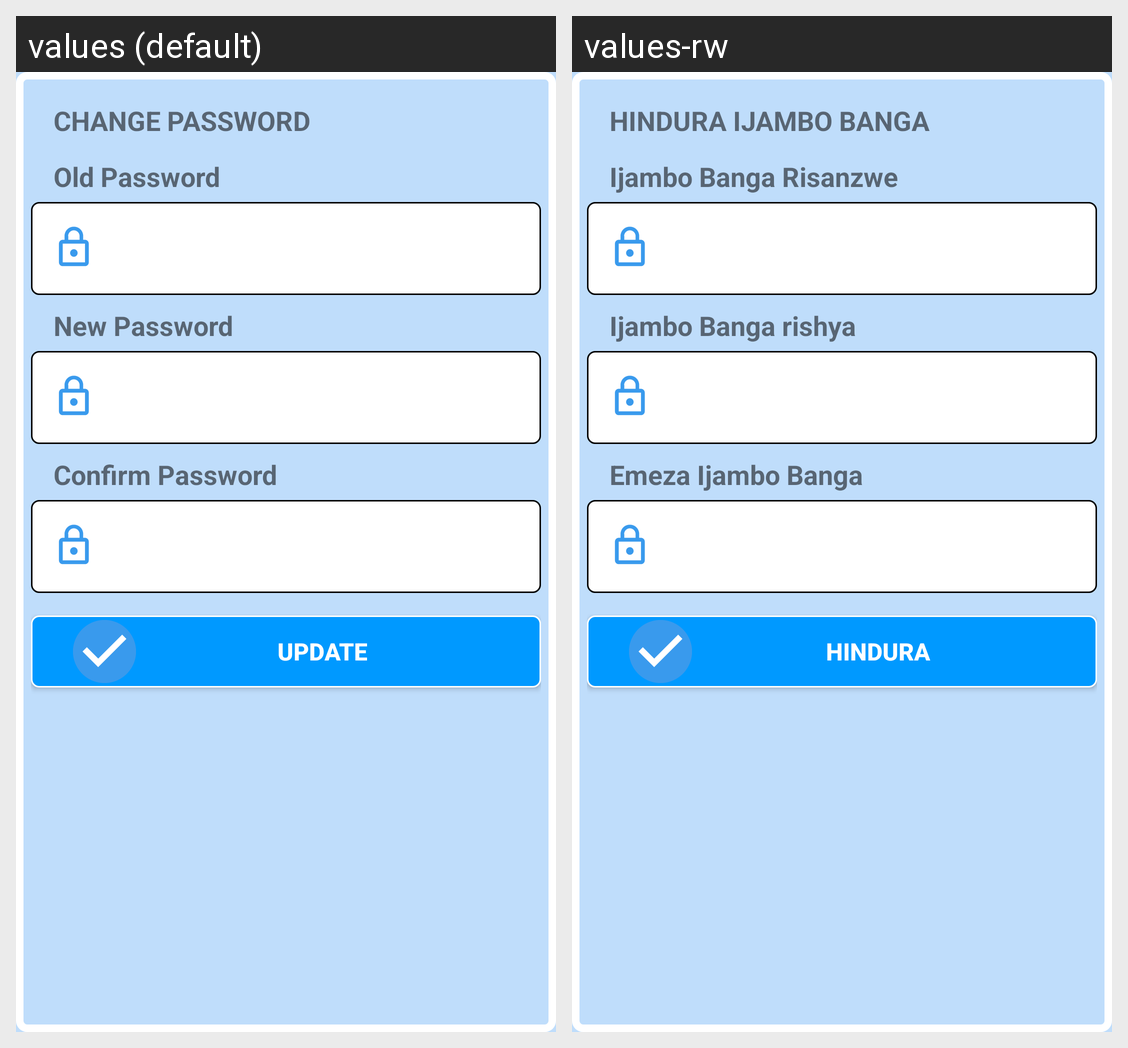

Here is an Android app screen in its default locale and in the app's own translations. Write out the translated-string differences for the strings that appear on this screen.
Android screen res/layout/changepassword.xml rendered under 2 locales, left to right: values (default), values-rw. Device: Nexus 5 (rendered at 1080×1920; each locale shown at half size, 540×960, under a caption strip naming it); theme AppTheme.
Strings drawn on this screen, with the default value and each locale's value (text and hints the layout hard-codes, and strings that could not be matched under every locale, appear in the picture but are not listed):

changePwd
  values: CHANGE PASSWORD
  values-rw: HINDURA IJAMBO BANGA

pwdOld
  values: Old Password
  values-rw: Ijambo Banga Risanzwe

pwdNew
  values: New Password
  values-rw: Ijambo Banga rishya

pwdConf
  values: Confirm Password
  values-rw: Emeza Ijambo Banga

btnChangePwd
  values: Update
  values-rw: Hindura
